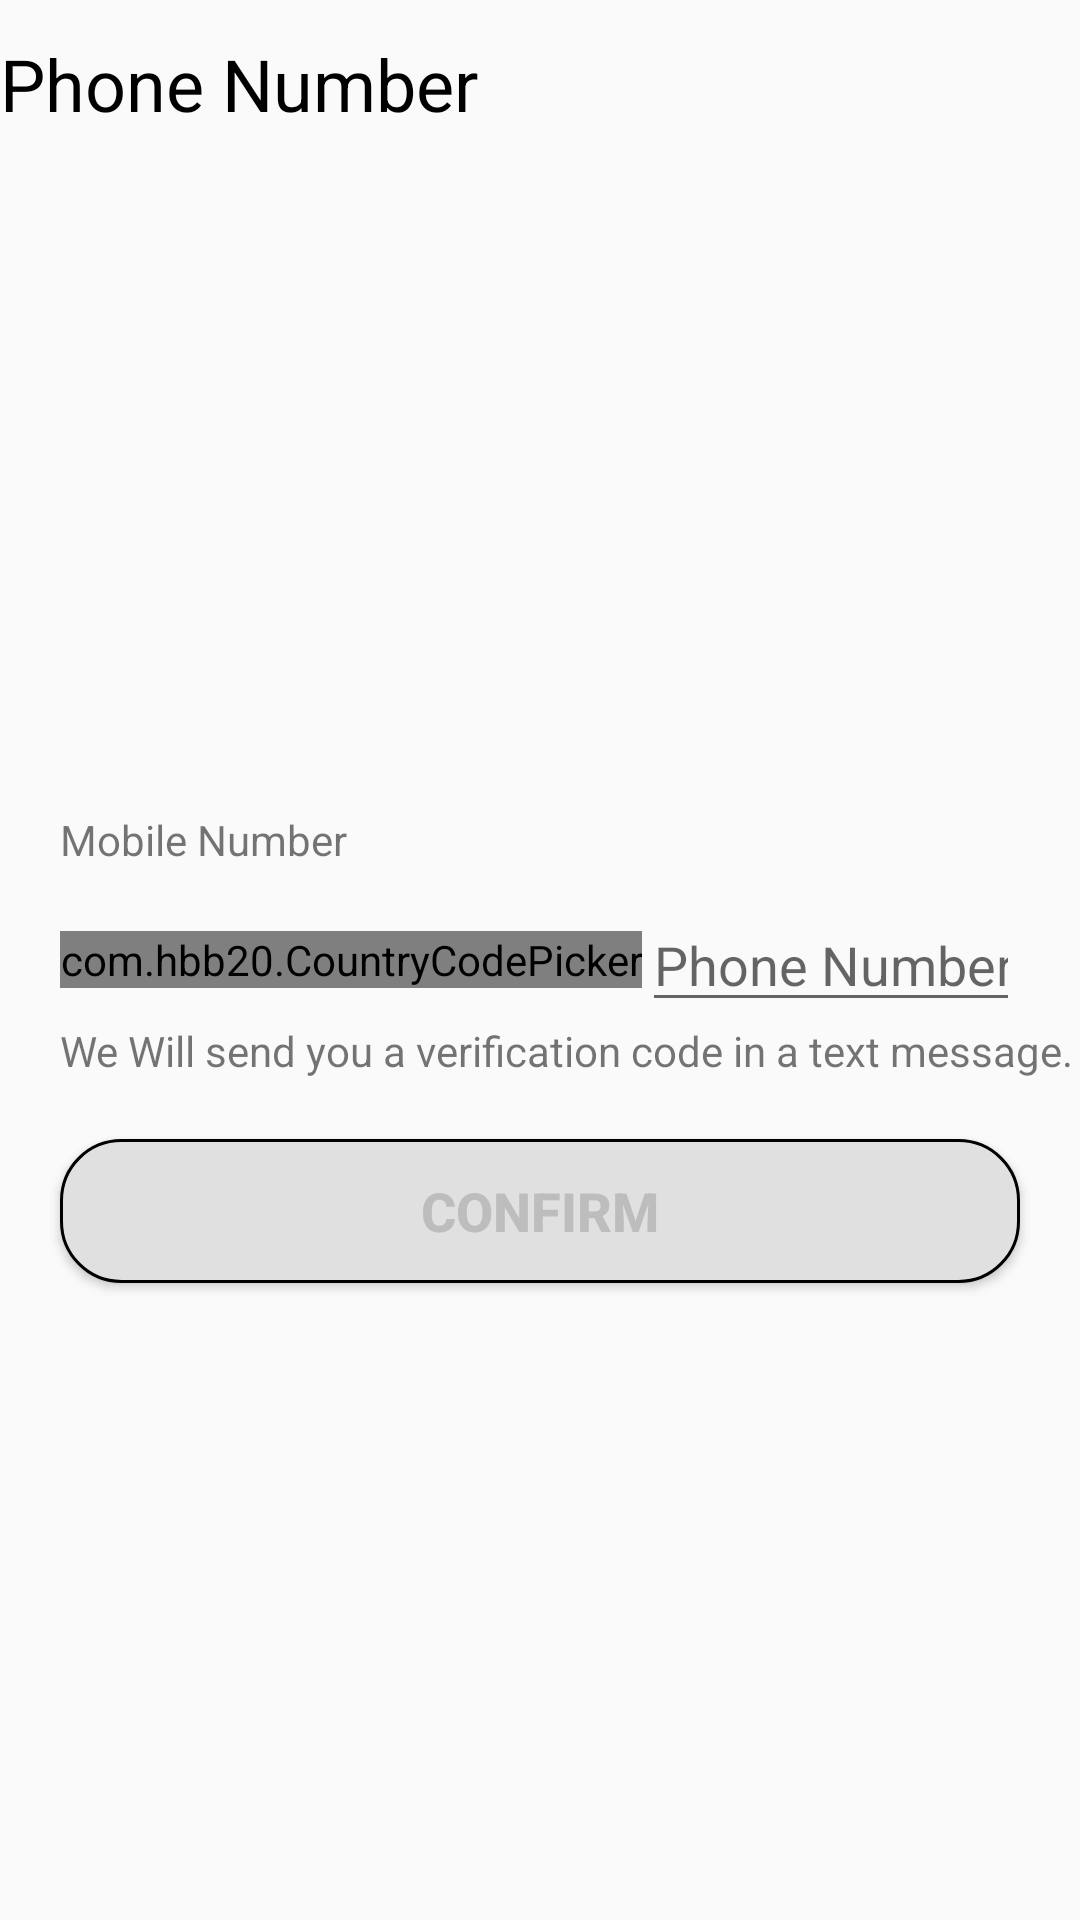

Produce the Android XML layout that renders to this screen, including the resource entries it uses.
<!-- AndroidManifest.xml: application theme AppTheme -->
<!-- res/layout/activity_registerphone.xml -->
<?xml version="1.0" encoding="utf-8"?>
<RelativeLayout xmlns:android="http://schemas.android.com/apk/res/android"
    xmlns:app="http://schemas.android.com/apk/res-auto"
    xmlns:tools="http://schemas.android.com/tools"
    android:layout_width="match_parent"
    android:orientation="vertical"
    android:layout_height="match_parent"
    tools:context=".Cashiery.registerphone">

    <android.support.v7.widget.Toolbar
        android:id="@+id/toolbarregisterphone"
        android:minHeight="?attr/actionBarSize"
        android:layout_width="match_parent"
        app:contentInsetEnd="0dp"
        app:contentInsetStart="0dp"
    android:theme="@style/ThemeOverlay.AppCompat.ActionBar"
        android:layout_height="wrap_content"
        app:titleTextColor="@android:color/white"
        >
    <TextView
        android:layout_width="wrap_content"
        android:textSize="@dimen/xlarge"
        android:textColor="@color/black"
        android:gravity="start"
        android:text="@string/phonenum"
        android:layout_height="wrap_content" />
    </android.support.v7.widget.Toolbar>

    <RelativeLayout
        android:layout_width="match_parent"
        android:layout_height="match_parent">
        <TextView
            android:layout_width="wrap_content"
            android:text="@string/entermoile"
            android:layout_marginStart="20dp"
            android:layout_above="@+id/phoneview"
            android:layout_height="wrap_content" />
        <LinearLayout
            android:layout_width="match_parent"
            android:layout_height="wrap_content"
            android:layout_marginEnd="20dp"
            android:layout_marginStart="20dp"
            android:layout_marginTop="10dp"
            android:id="@+id/phoneview"
            android:layout_centerInParent="true"
            android:orientation="horizontal"


            >

            <com.hbb20.CountryCodePicker
                android:id="@+id/registerphonecodepicker"
                android:layout_width="wrap_content"
                android:layout_height="wrap_content"
                android:layout_gravity="center"
                app:ccpDialog_showTitle="false"
                app:ccp_defaultNameCode="EG"
                app:ccp_showPhoneCode="false"
                app:ccp_showFlag="true"
                app:ccp_showFullName="false"
                app:ccp_showNameCode="false" />

            <EditText
                android:id="@+id/registerphoneedit"
                android:layout_width="match_parent"
                android:layout_height="wrap_content"
                android:layout_gravity="center"
                android:gravity="start"
                android:focusableInTouchMode="true"
                android:hint="@string/phonenum"
                android:inputType="phone"
                android:singleLine="true"
                android:textColor="@color/black" />

        </LinearLayout>
        <TextView
            android:layout_width="match_parent"
            android:text="@string/wewiilsend"
            android:id="@+id/sendtext"
            android:layout_below="@id/phoneview"

            android:layout_marginStart="20dp"
            android:layout_height="wrap_content" />
        <Button
            android:layout_width="match_parent"
            android:layout_marginEnd="20dp"
            android:layout_marginTop="20dp"
            android:background="@drawable/button"
            android:text="@string/confirm"
            android:id="@+id/confirmphonebutton"
            android:clickable="false"
            android:textColor="@color/gray1"
            android:textStyle="bold"
            android:textSize="@dimen/medium"
            android:layout_below="@id/sendtext"
            android:layout_marginStart="20dp"
            android:layout_height="wrap_content" />



    </RelativeLayout>
</RelativeLayout>
<!-- resources referenced by this layout -->
<resources>
  <color name="black">#000</color>
  <color name="gray1">#BDBDBD</color>
  <dimen name="medium">18sp</dimen>
  <dimen name="xlarge">24sp</dimen>
  <!-- drawable button (drawable) -->
  <shape xmlns:android="http://schemas.android.com/apk/res/android"
      android:shape="rectangle">
  
  
      <margin android:left="7dp"
          android:top="7dp"
          android:right="7dp"
          android:bottom="7dp" />
  
      <corners
          android:radius="20dp" />
      <gradient
          android:angle="45"
          android:endColor="@color/gray"
          android:startColor="@color/gray"
          android:type="linear" />
  
      
      
  
  
  
      
      <stroke
          android:width="1dp"
          android:color="@color/black" />
  
      
      
  
  </shape>
  <string name="confirm">Confirm</string>
  <string name="entermoile"> Mobile Number</string>
  <string name="phonenum">Phone Number</string>
  <string name="wewiilsend">We Will send you a verification code in a text message.</string>
  <style name="AppTheme" parent="Theme.AppCompat.Light.NoActionBar">
          
          <item name="colorPrimary">@color/appcolor</item>
          <item name="colorPrimaryDark">@color/gray</item>
          <item name="colorAccent">@color/black</item>
  
      </style>
  <color name="gray">#E0E0E0</color>
  <color name="appcolor">#f5f5f5</color>
</resources>
